pico-8 play session: hold ← + tap ❎, after a click and taps of 🅾, ❎, 🅾+❎, 🅾 in the second before t = 0

[t = 1 s] hold ← ~1s, tap ❎ ~2×
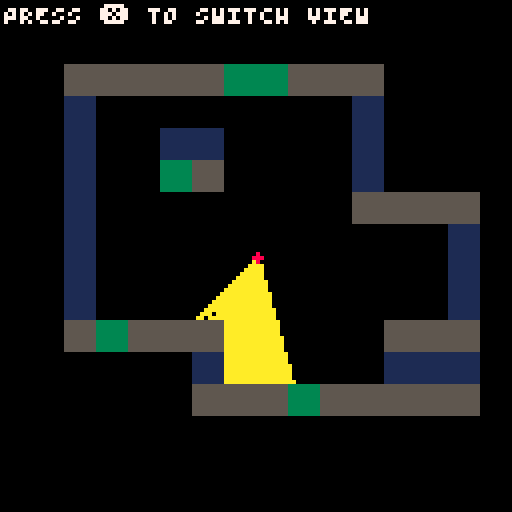
[t = 2 s] hold ← ~2s, tap ❎ ~4×
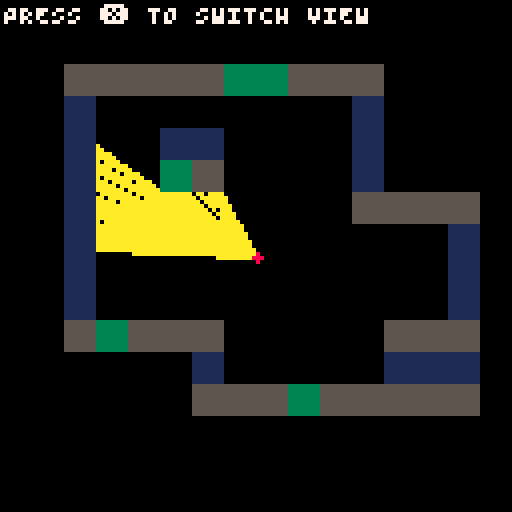
[t = 4 s] hold ← ~4s, tap ❎ ~7×
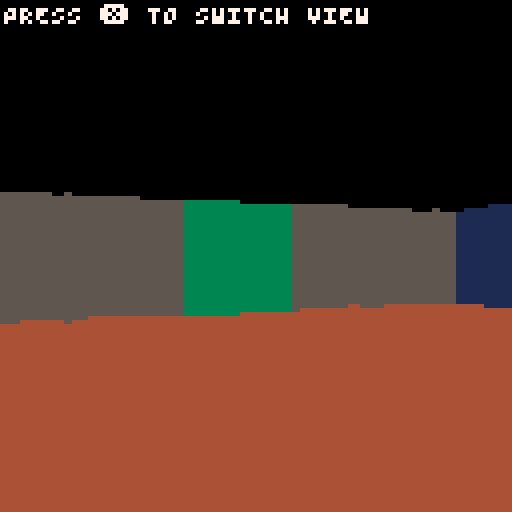
[t = 8 s] hold ← ~8s, tap ❎ ~14×
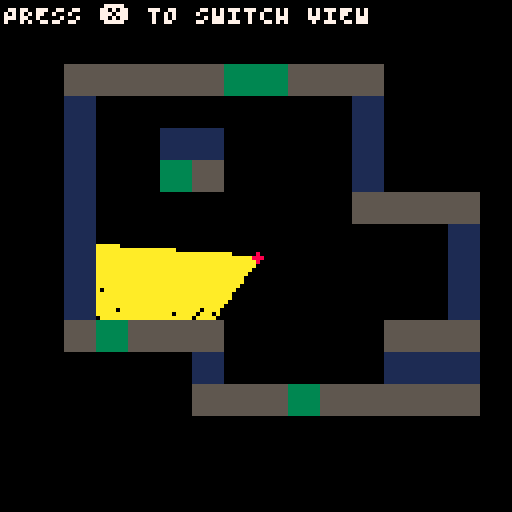

pico-8 cartridge
version 43
__lua__
function dist(o1,o2) 
 return sqrt((o1.x - o2.x )^2 + (o1.y - o2.y)^2 )
end

function get_sprite_pixel(s, px, py)
 local sx = (s % 16) * 8 + px
 local sy = flr(s / 16) * 8 + py
 return sget(sx, sy)
end

function create_ray(x,y,angle)
	local i=0
 ray={x1=x,y1=y,angle=angle}
 while (i<127) do
  i+=1
  ray.x1+=cos(ray.angle)*2
  ray.y1+=sin(ray.angle)*2
  local tile=mget(ray.x1/8,ray.y1/8)
  if fget(flr(tile),0) then
  	return {ray.x1,
  									ray.y1,
  									tile,
											get_sprite_pixel(tile,1,1),
  									}		
  end
 end
 return {0,0}
end

function _init()
 p={x=64,y=64,dir=0,spd=1}
 rays={}
 view=true
 maxrays=127
 fov=1/6
 steps=fov/maxrays
 
 for i=1,maxrays do
		add(rays,create_ray(p.x,p.y,p.dir+(steps*(i-(maxrays/2)))))
	end
end

function _update60()
 if btnp(❎) then
  view= not view
 end
 
 if btn(➡️) then
  p.dir+=0.01
  rays={}
	 for i=1,maxrays do
			add(rays,create_ray(p.x,p.y,p.dir+(steps*(i-(maxrays/2)))))
		end
 end
 
 if btn(⬅️) then
  p.dir-=0.01
  rays={}
	 for i=1,maxrays do
			add(rays,create_ray(p.x,p.y,p.dir+(steps*(i-(maxrays/2)))))
		end
 end
 
 if btn(⬆️) then
  local oldx=p.x
  local oldy=p.y
  
  p.y+=sin(p.dir)*p.spd
  -- collison
  if fget(flr(mget(p.x/8,p.y/8)),0) then
   p.y=oldy
  end
  p.x+=cos(p.dir)*p.spd
  -- collison
  if fget(flr(mget(p.x/8,p.y/8)),0) then
   p.x=oldx
  end
  
  rays={}
	 for i=1,maxrays do
			add(rays,create_ray(p.x,p.y,p.dir+(steps*(i-(maxrays/2)))))
		end
 end

 
 if btn(⬇️) then
  local oldx=p.x
  local oldy=p.y
  
  p.y-=sin(p.dir)*p.spd
  -- collison
  if fget(flr(mget(p.x/8,p.y/8)),0) then
   p.y=oldy
  end
  
  p.x-=cos(p.dir)*p.spd
  -- collison
  if fget(flr(mget(p.x/8,p.y/8)),0) then
   p.x=oldx
  end
   
  rays={}
	 for i=1,maxrays do
			add(rays,create_ray(p.x,p.y,p.dir+(steps*(i-(maxrays/2)))))
		end
 end
end

function _draw()
	cls()
	
	rectfill(0,64,128,128,4)
	
 -- 3d view
 for i=1,#rays do
  local x2=rays[i][1]
  local y2=rays[i][2]
  local ray_offset=steps*(i-(maxrays/2))
  local d=flr(dist({x=p.x,y=p.y},{x=x2,y=y2})*cos(ray_offset))
  local c=rays[i][4]
		local tile=rays[i][3]
		
		if x2 != 0 and y2 != 0 then
		 local wall_h=min(128,flr(930/max(d,1)))
		 local top=64-wall_h/2
		 local bottom=64+wall_h/2
			rect((i-1)*1,top,(i-1)*1+1,bottom,c)
		end
	end
	
 -- topdown view
 if view then
	 
	 cls(0)
	 for i=1,#rays do
	  local x2=rays[i][1]
	  local y2=rays[i][2]
		 line(p.x,p.y,x2,y2,10)
		end
		
		circfill(p.x,p.y,1,8)
 
		map(0,0)
	end
	
	print("PRESS ❎ TO SWITCH VIEW",1,1,7)
end
__gfx__
00000000111111115555555533333333000000000000000000000000000000000000000000000000000000000000000000000000000000000000000000000000
00000000111111115555555533333333000000000000000000000000000000000000000000000000000000000000000000000000000000000000000000000000
00700700111111115555555533333333000000000000000000000000000000000000000000000000000000000000000000000000000000000000000000000000
00077000111111115555555533333333000000000000000000000000000000000000000000000000000000000000000000000000000000000000000000000000
00077000111111115555555533333333000000000000000000000000000000000000000000000000000000000000000000000000000000000000000000000000
00700700111111115555555533333333000000000000000000000000000000000000000000000000000000000000000000000000000000000000000000000000
00000000111111115555555533333333000000000000000000000000000000000000000000000000000000000000000000000000000000000000000000000000
00000000111111115555555533333333000000000000000000000000000000000000000000000000000000000000000000000000000000000000000000000000
__gff__
0001010100000000000000000000000000000000000000000000000000000000000000000000000000000000000000000000000000000000000000000000000000000000000000000000000000000000000000000000000000000000000000000000000000000000000000000000000000000000000000000000000000000000
0000000000000000000000000000000000000000000000000000000000000000000000000000000000000000000000000000000000000000000000000000000000000000000000000000000000000000000000000000000000000000000000000000000000000000000000000000000000000000000000000000000000000000
__map__
0000000000000000000000000000000000000000000000000000000000000000000000000000000000000000000000000000000000000000000000000000000000000000000000000000000000000000000000000000000000000000000000000000000000000000000000000000000000000000000000000000000000000000
0000000000000000000000000000000000000000000000000000000000000000000000000000000000000000000000000000000000000000000000000000000000000000000000000000000000000000000000000000000000000000000000000000000000000000000000000000000000000000000000000000000000000000
0000020202020203030202020000000000000000000000000000000000000000000000000000000000000000000000000000000000000000000000000000000000000000000000000000000000000000000000000000000000000000000000000000000000000000000000000000000000000000000000000000000000000000
0000010000000000000000010000000000000000000000000000000000000000000000000000000000000000000000000000000000000000000000000000000000000000000000000000000000000000000000000000000000000000000000000000000000000000000000000000000000000000000000000000000000000000
0000010000010100000000010000000000000000000000000000000000000000000000000000000000000000000000000000000000000000000000000000000000000000000000000000000000000000000000000000000000000000000000000000000000000000000000000000000000000000000000000000000000000000
0000010000030200000000010000000000000000000000000000000000000000000000000000000000000000000000000000000000000000000000000000000000000000000000000000000000000000000000000000000000000000000000000000000000000000000000000000000000000000000000000000000000000000
0000010000000000000000020202020000000000000000000000000000000000000000000000000000000000000000000000000000000000000000000000000000000000000000000000000000000000000000000000000000000000000000000000000000000000000000000000000000000000000000000000000000000000
0000010000000000000000000000010000000000000000000000000000000000000000000000000000000000000000000000000000000000000000000000000000000000000000000000000000000000000000000000000000000000000000000000000000000000000000000000000000000000000000000000000000000000
0000010000000000000000000000010000000000000000000000000000000000000000000000000000000000000000000000000000000000000000000000000000000000000000000000000000000000000000000000000000000000000000000000000000000000000000000000000000000000000000000000000000000000
0000010000000000000000000000010000000000000000000000000000000000000000000000000000000000000000000000000000000000000000000000000000000000000000000000000000000000000000000000000000000000000000000000000000000000000000000000000000000000000000000000000000000000
0000020302020200000000000202020000000000000000000000000000000000000000000000000000000000000000000000000000000000000000000000000000000000000000000000000000000000000000000000000000000000000000000000000000000000000000000000000000000000000000000000000000000000
0000000000000100000000000101010000000000000000000000000000000000000000000000000000000000000000000000000000000000000000000000000000000000000000000000000000000000000000000000000000000000000000000000000000000000000000000000000000000000000000000000000000000000
0000000000000202020302020202020000000000000000000000000000000000000000000000000000000000000000000000000000000000000000000000000000000000000000000000000000000000000000000000000000000000000000000000000000000000000000000000000000000000000000000000000000000000
